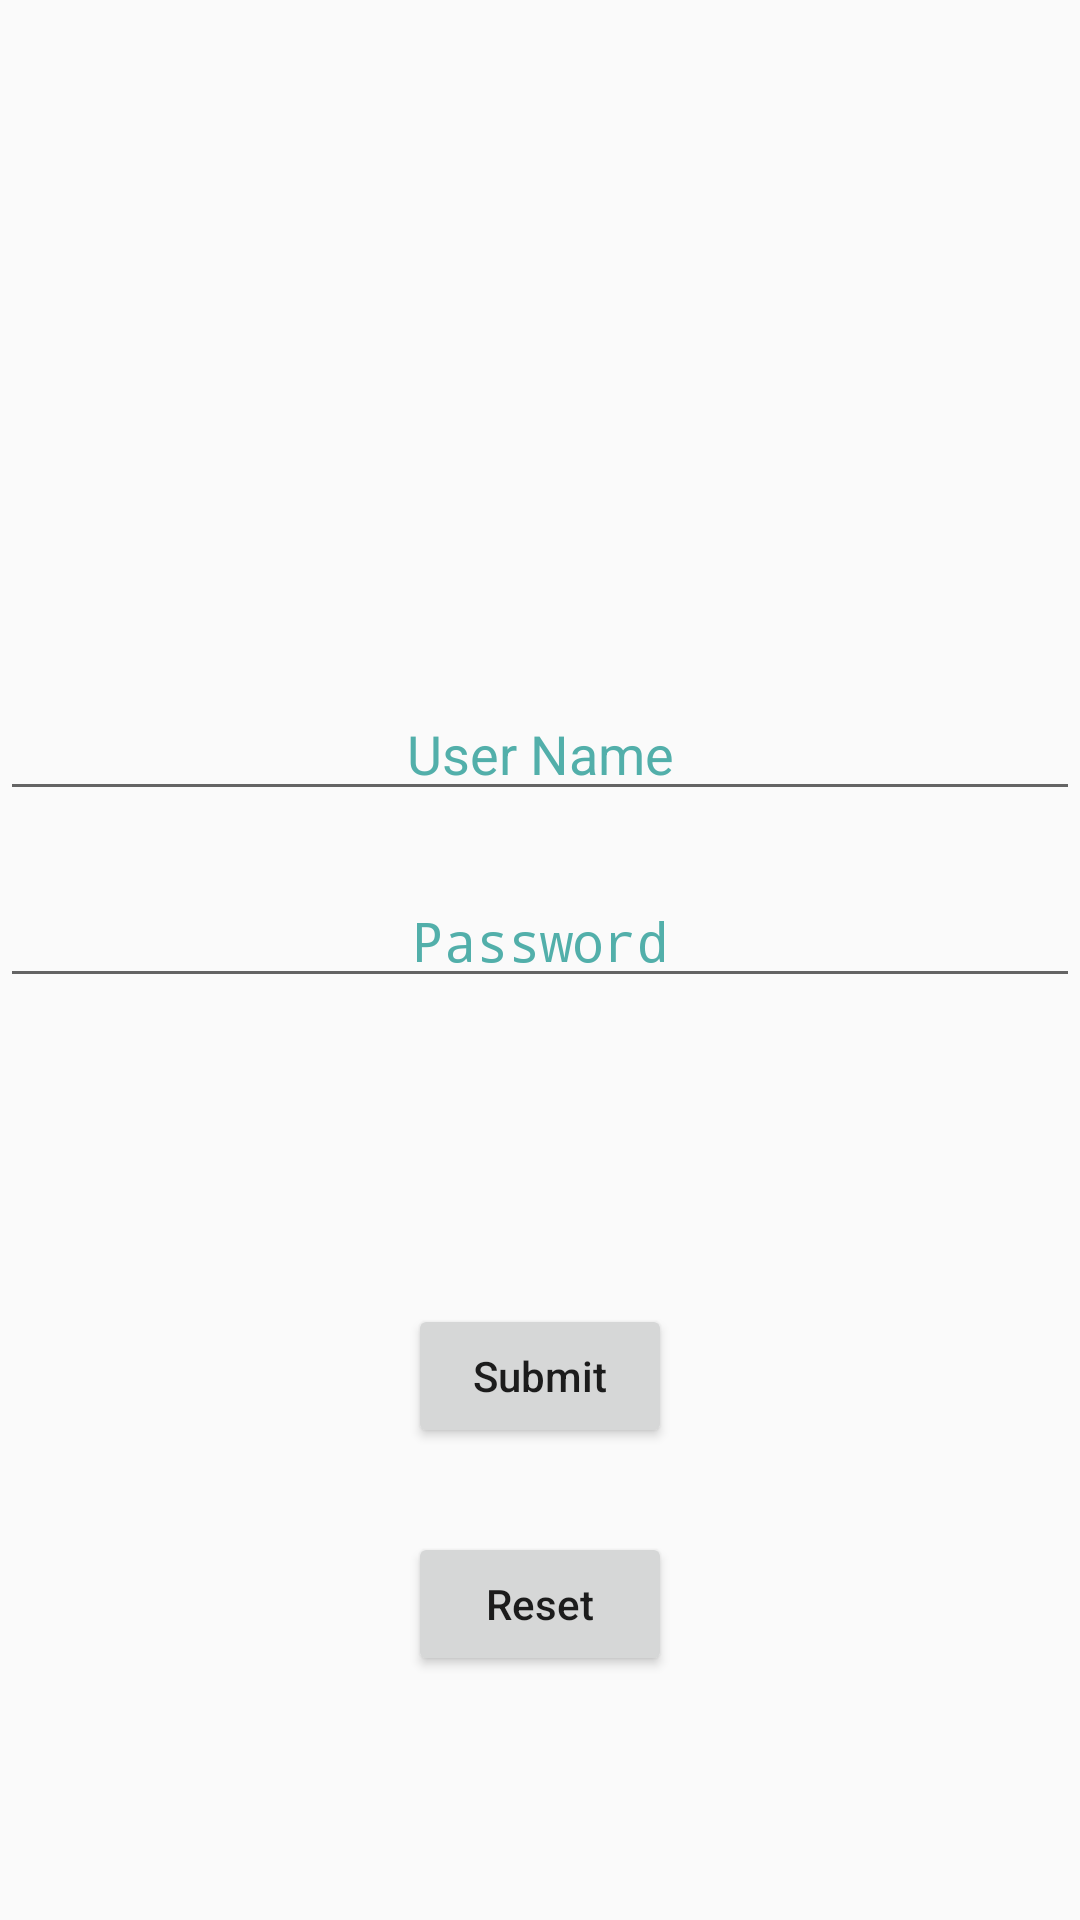

The Android layout XML behind this screen, and the referenced resources:
<!-- AndroidManifest.xml: application theme Theme.Sicve -->
<!-- res/layout/login.xml -->
<?xml version="1.0" encoding="utf-8"?>
<androidx.constraintlayout.widget.ConstraintLayout xmlns:android="http://schemas.android.com/apk/res/android"
    xmlns:app="http://schemas.android.com/apk/res-auto"
    xmlns:tools="http://schemas.android.com/tools"
    android:layout_width="match_parent"
    android:layout_height="match_parent"
    tools:context=".MainActivity">

    <EditText
        android:id="@+id/username"
        android:layout_width="0dp"
        android:layout_height="wrap_content"
        android:layout_marginTop="229dp"
        android:hint="User Name"
        android:textAlignment="center"
        android:textColor="#6bfff7"
        android:textColorHint="#52afaa"
        app:layout_constraintEnd_toEndOf="parent"
        app:layout_constraintStart_toStartOf="parent"
        app:layout_constraintTop_toTopOf="parent" />

    <EditText
        android:id="@+id/password"
        android:layout_width="0dp"
        android:layout_height="wrap_content"
        android:layout_marginTop="21dp"
        android:hint="Password"
        android:inputType="textPassword"
        android:textAlignment="center"
        android:textColor="#6bfff7"
        android:textColorHint="#52afaa"
        app:layout_constraintEnd_toEndOf="parent"
        app:layout_constraintStart_toStartOf="parent"
        app:layout_constraintTop_toBottomOf="@+id/username" />

    <Button
        android:id="@+id/button_reset"
        android:layout_width="wrap_content"
        android:layout_height="wrap_content"
        android:layout_marginTop="28dp"
        android:text="Reset"
        android:textAllCaps="false"
        app:layout_constraintStart_toStartOf="@+id/button_submit"
        app:layout_constraintTop_toBottomOf="@+id/button_submit" />

    <Button
        android:id="@+id/button_submit"
        android:layout_width="wrap_content"
        android:layout_height="wrap_content"
        android:layout_marginTop="102dp"
        android:text="Submit"
        android:textAllCaps="false"
        app:layout_constraintEnd_toEndOf="parent"
        app:layout_constraintStart_toStartOf="parent"
        app:layout_constraintTop_toBottomOf="@+id/password" />

    <androidx.constraintlayout.widget.Guideline
        android:id="@+id/guideline2"
        android:layout_width="wrap_content"
        android:layout_height="wrap_content"
        android:orientation="vertical"
        app:layout_constraintGuide_begin="20dp" />
</androidx.constraintlayout.widget.ConstraintLayout>
<!-- resources referenced by this layout -->
<resources>
  <style name="Theme.Sicve" parent="android:Theme.Material.Light.NoActionBar" />
</resources>
